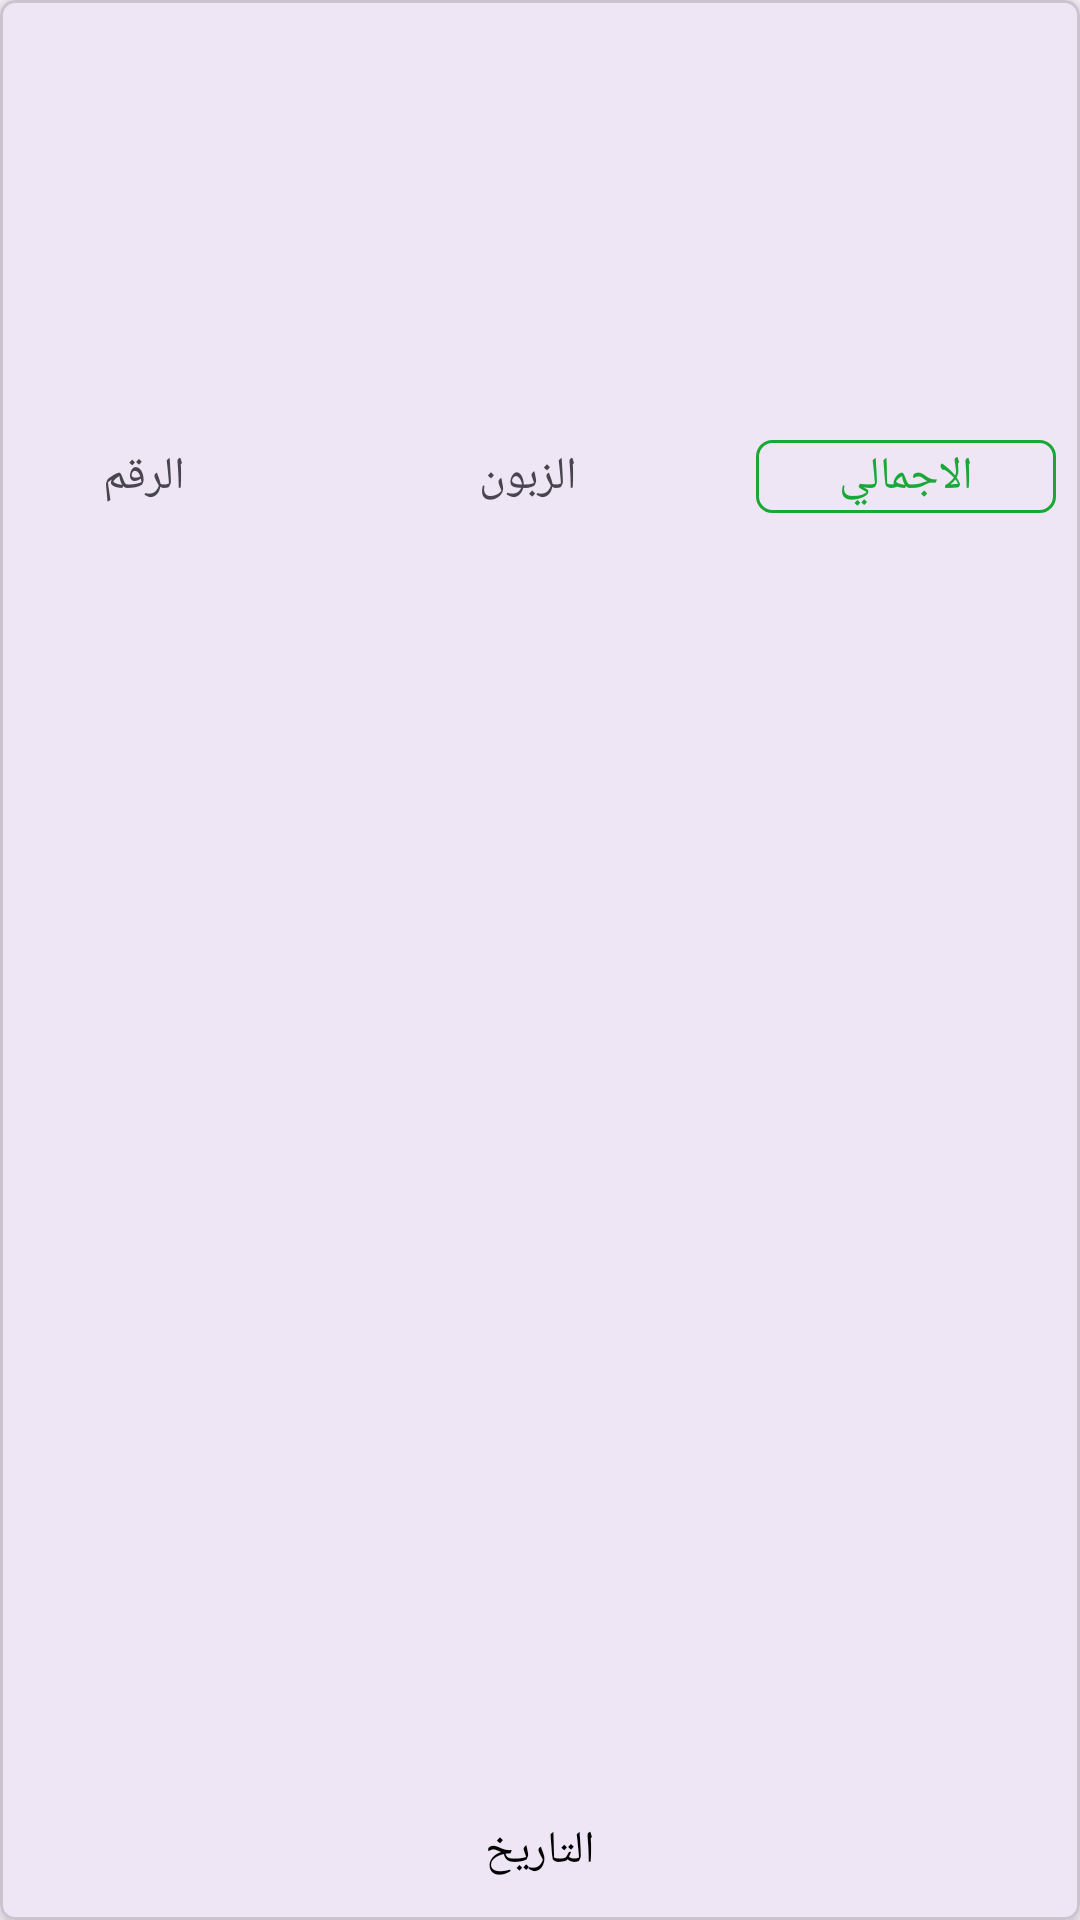

Reconstruct the res/layout file that produces this screen, plus the resources it refers to.
<!-- AndroidManifest.xml: application theme Theme.POSAPP -->
<!-- res/layout/custom_layout_invoice_rv_item.xml -->
<?xml version="1.0" encoding="utf-8"?>
<com.google.android.material.card.MaterialCardView xmlns:android="http://schemas.android.com/apk/res/android"
    xmlns:tools="http://schemas.android.com/tools"
    android:layout_width="match_parent"
    xmlns:app="http://schemas.android.com/apk/res-auto"
    app:cardElevation="5dp"
android:layout_marginVertical="5dp"
    app:cardCornerRadius="5dp"
    android:layout_height="100dp">

    <androidx.constraintlayout.widget.ConstraintLayout
        android:layout_width="match_parent"
        android:layout_height="match_parent">


        <TextView
            android:id="@+id/invoice_id"
            android:layout_width="80dp"
            android:layout_height="wrap_content"
            android:layout_marginStart="8dp"
            android:gravity="center"
            android:text="الرقم"
            android:textSize="@dimen/text_size"
            app:layout_constraintBottom_toBottomOf="parent"
            app:layout_constraintStart_toStartOf="parent"
            app:layout_constraintTop_toTopOf="parent"
            app:layout_constraintVertical_bias="0.24000001" />

        <TextView
            android:id="@+id/invoice_client"
            android:layout_width="120dp"
            android:layout_height="wrap_content"
            android:layout_marginEnd="8dp"
            android:gravity="center"
            android:text="الزبون"
            android:textSize="@dimen/text_size"
            app:layout_constraintBottom_toBottomOf="@+id/invoice_id"
            app:layout_constraintEnd_toEndOf="@+id/invoice_date"
            app:layout_constraintStart_toStartOf="@+id/invoice_date"
            app:layout_constraintTop_toTopOf="@+id/invoice_id" />

        <TextView
            android:id="@+id/invoice_total"
            android:layout_width="100dp"
            android:layout_height="wrap_content"
            android:layout_marginEnd="8dp"
            android:background="@drawable/stock_rv_items_shape"
            android:gravity="center"
            android:text="الاجمالي"

            android:textColor="@color/stock_rv_item"
            android:textSize="@dimen/text_size"
            app:layout_constraintBottom_toBottomOf="@+id/invoice_client"
            app:layout_constraintEnd_toEndOf="parent"
            app:layout_constraintTop_toTopOf="@+id/invoice_client" />

        <TextView
            android:id="@+id/invoice_date"
            android:layout_width="wrap_content"
            android:layout_height="wrap_content"
            android:layout_marginBottom="8dp"
            android:gravity="center"
            android:padding="5dp"
            android:text="التاريخ"
            android:textColor="@color/black"
            android:textDirection="ltr"
            android:textSize="@dimen/text_size"
            app:layout_constraintBottom_toBottomOf="parent"
            app:layout_constraintEnd_toEndOf="parent"
            app:layout_constraintStart_toStartOf="parent" />
    </androidx.constraintlayout.widget.ConstraintLayout>
</com.google.android.material.card.MaterialCardView>
<!-- resources referenced by this layout -->
<resources>
  <color name="black">#FF000000</color>
  <color name="stock_rv_item">#19a836</color>
  <dimen name="text_size">15sp</dimen>
  <!-- drawable stock_rv_items_shape (drawable) -->
  <?xml version="1.0" encoding="utf-8"?>
  <shape xmlns:android="http://schemas.android.com/apk/res/android"
      android:shape="rectangle">
      <corners android:radius="5dp"/>
      <stroke android:color="@color/stock_rv_item" android:width="1dp"/>
  <padding android:right="2dp" android:left="2dp" android:bottom="2dp"
      android:top="2dp"/>
  </shape>
  <style name="Theme.POSAPP" parent="Base.Theme.POSAPP" />
  <style name="Base.Theme.POSAPP" parent="Theme.Material3.DayNight.NoActionBar">
  
  
      </style>
</resources>
